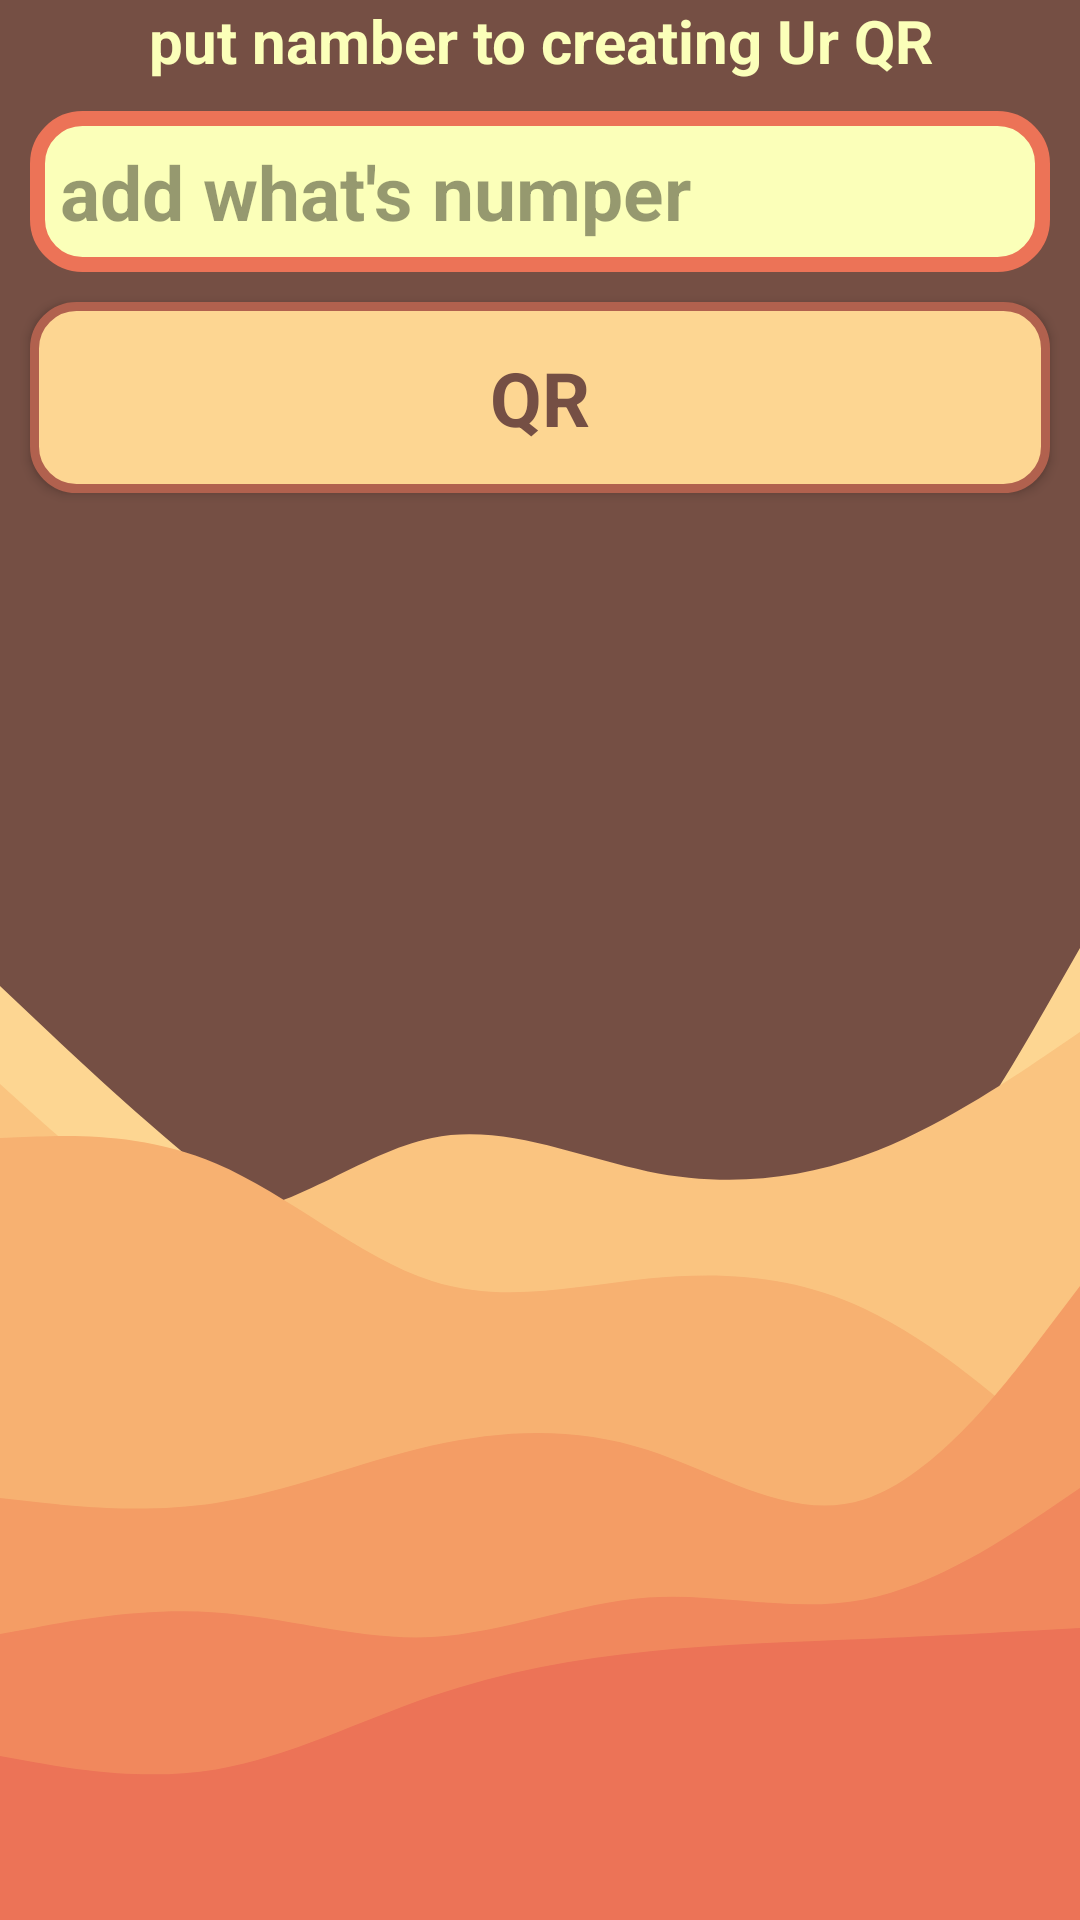

Reconstruct the res/layout file that produces this screen, plus the resources it refers to.
<!-- AndroidManifest.xml: application theme Theme.Sendmas -->
<!-- res/layout/activity_generate_code.xml -->
<?xml version="1.0" encoding="utf-8"?>
<LinearLayout xmlns:android="http://schemas.android.com/apk/res/android"
    xmlns:app="http://schemas.android.com/apk/res-auto"
    xmlns:tools="http://schemas.android.com/tools"
    android:layout_width="match_parent"
    android:layout_height="match_parent"
    android:orientation="vertical"
    tools:context=".GenerateCode"
    android:background="@drawable/layered_waves_haikei__2_"
    >

    <TextView
        android:id="@+id/textView"
        android:layout_width="match_parent"
        android:layout_height="wrap_content"
        android:text="put namber to creating Ur QR"
        style="@style/text_view_layout"

        />

    <EditText
        android:id="@+id/editTextNamber"
        android:layout_width="match_parent"
        android:layout_height="wrap_content"
        android:hint="add what's numper"
        android:inputType="phone"
        style="@style/edit_text_layout"
        android:background="@drawable/custom_edi"


        />

    <Button
        android:id="@+id/buttonGen"
        android:layout_width="match_parent"
        android:background="@drawable/buttonstyle"
        android:text="QR"
        style="@style/button_layout"

        />

    <ImageView
        android:id="@+id/imageViewQR"
        android:layout_width="match_parent"
        android:layout_height="wrap_content"
        android:scaleType="fitCenter"
        android:adjustViewBounds="true"
        android:layout_margin="15dp"
        tools:srcCompat="@tools:sample/avatars"
        />


    <LinearLayout
        android:layout_width="match_parent"
        android:layout_height="wrap_content"
        android:orientation="horizontal">

        <Button
            android:id="@+id/buttonSave"
            style="@style/button_layout"
            android:layout_width="match_parent"
            android:background="@drawable/buttonstyle"
            android:enabled="true"
            android:text="@string/save"
            android:visibility="invisible"
            android:layout_weight="1"

            />

        <Button
            android:id="@+id/buttonShare2"
            style="@style/button_layout"
            android:layout_width="match_parent"
            android:background="@drawable/buttonstyle"
            android:enabled="true"
            android:text="@string/save"
            android:visibility="invisible"
            android:layout_weight="1"
            />
    </LinearLayout>


</LinearLayout>
<!-- resources referenced by this layout -->
<resources>
  <!-- drawable buttonstyle (drawable) -->
  <?xml version="1.0" encoding="utf-8"?>
  <shape xmlns:android="http://schemas.android.com/apk/res/android" android:shape="rectangle" >
      <corners
          android:radius="14dp"
          />
      <solid
          android:color="#FDD692"
          />
      <padding
          android:left="0dp"
          android:top="0dp"
          android:right="0dp"
          android:bottom="0dp"
          />
      <size
          android:width="270dp"
          android:height="60dp"
          />
      <stroke
          android:width="3dp"
          android:color="#B1614E"
          />
  
  </shape>
  <!-- drawable custom_edi (drawable) -->
  <?xml version="1.0" encoding="utf-8"?>
  <shape
      xmlns:android="http://schemas.android.com/apk/res/android"
      android:shape="rectangle" >
      <corners
          android:radius="15dp"
          />
      <solid
          android:color="#FBFFB9"
          />
      <size
          android:layout_width="333dp"
          android:layout_height="52dp"
          />
      <stroke
          android:width="5dp"
          android:color="#EC7357"
          />
  </shape>
  <!-- drawable layered_waves_haikei__2_: vector/xml drawable (drawable, 2513 chars, omitted) -->
  <string name="save">SAVE</string>
  <style name="button_layout" parent="android:Widget.Button">
  
          <item name="android:layout_width">match_parent</item>
          <item name="android:layout_height">wrap_content</item>
          <item name="android:textColor">@color/text</item>
          <item name="android:textSize">25sp</item>
          <item name="android:textStyle">bold</item>
          <item name="android:layout_marginLeft">@dimen/buttom_left</item>
          <item name="android:layout_marginRight">@dimen/buttom_right</item>
          <item name="android:layout_marginTop">@dimen/buttom_top</item>
          <item name="android:padding">15dp</item>
  
      </style>
  <style name="edit_text_layout" parent="android:Widget.EditText">
  
          <item name="android:textSize">25sp</item>
          <item name="android:gravity">left|center</item>
          <item name="android:textStyle">bold</item>
          <item name="android:textColor">@color/black</item>
          <item name="android:textColorHint">@color/hint_text</item>
          <item name="android:layout_marginRight">@dimen/buttom_right</item>
          <item name="android:layout_marginLeft">@dimen/buttom_left</item>
          <item name="android:layout_marginTop">@dimen/buttom_top</item>
          <item name="android:padding">10dp</item>
  
      </style>
  <style name="text_view_layout" parent="android:Widget.TextView">
  
          <item name="android:gravity">center</item>
          <item name="android:textColor">@color/text_view_color</item>
          <item name="android:textSize">@dimen/text_size</item>
          <item name="android:textStyle">bold</item>
  
      </style>
  <style name="Theme.Sendmas" parent="Theme.AppCompat.DayNight.NoActionBar">
  
          
          <item name="colorPrimary">#EC7357</item>
          <item name="colorPrimaryVariant">#E1CE7A</item>
          <item name="colorOnPrimary">@color/white</item>
          
          <item name="colorSecondary">@color/teal_200</item>
          <item name="colorSecondaryVariant">@color/teal_700</item>
          <item name="colorOnSecondary">@color/black</item>
          
          <item name="android:statusBarColor">#EC7357</item>
          
  
      </style>
  <color name="text">#754F44</color>
  <dimen name="buttom_left">10dp</dimen>
  <dimen name="buttom_right">10dp</dimen>
  <dimen name="buttom_top">10dp</dimen>
  <color name="black">#FF000000</color>
  <color name="hint_text">#66000000</color>
  <color name="text_view_color">#FBFFB9</color>
  <dimen name="text_size">20sp</dimen>
  <color name="white">#FFFFFFFF</color>
  <color name="teal_200">#FF03DAC5</color>
  <color name="teal_700">#FF018786</color>
</resources>
